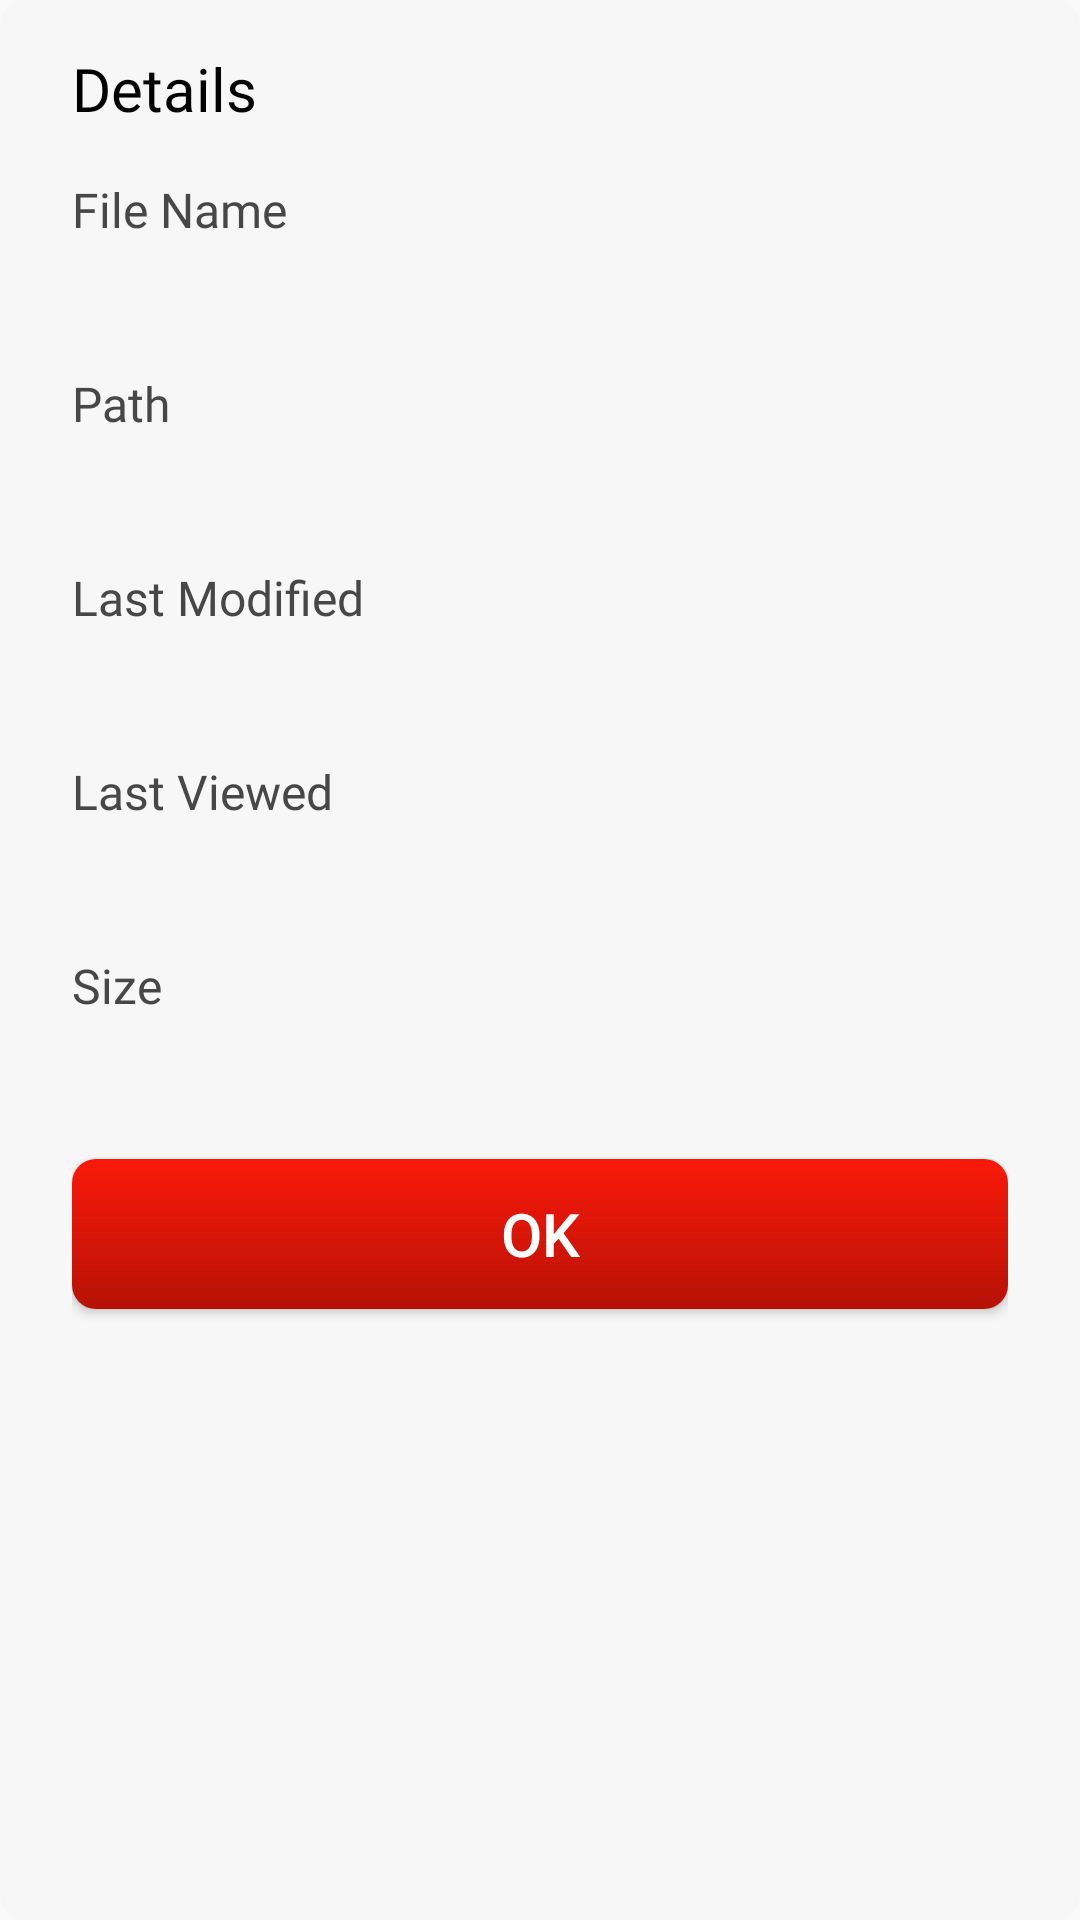

Write the Android layout XML for this screen, with the resource values it uses.
<!-- AndroidManifest.xml: application theme Theme.Bottomnavpdf -->
<!-- res/layout/filedetail_dailog.xml -->
<?xml version="1.0" encoding="utf-8"?>
<androidx.appcompat.widget.LinearLayoutCompat xmlns:android="http://schemas.android.com/apk/res/android"
    xmlns:app="http://schemas.android.com/apk/res-auto"
    android:layout_width="match_parent"
    android:layout_height="wrap_content"
    android:layout_gravity="top"
    android:layout_margin="16sp"
    android:backgroundTint="#f7f7f7"
    android:background="@drawable/curve_sharp"
    android:orientation="vertical"
    android:paddingHorizontal="24dp">

    <TextView
        android:layout_width="match_parent"
        android:layout_height="wrap_content"
        android:layout_marginTop="16sp"
        android:fontFamily="@font/roboto_medium"
        android:gravity="start"
        android:text="@string/details"
        android:textColor="@color/black"
        android:textSize="20sp" />

    <TextView
        android:layout_width="match_parent"
        android:layout_height="wrap_content"
        android:layout_marginTop="16sp"
        android:fontFamily="@font/roboto_medium"
        android:gravity="start"
        android:text="@string/file_name"
        android:textColor="#474747"
        android:textSize="16sp" />

    <TextView
        android:layout_width="match_parent"
        android:layout_height="wrap_content"
        android:layout_marginTop="8dp"
        android:id="@+id/detail_dialog_name"
        android:fontFamily="@font/roboto_medium"
        android:gravity="start"
        android:textColor="#9A9A9A"
        android:textSize="14sp" />

    <TextView
        android:layout_width="match_parent"
        android:layout_height="wrap_content"
        android:layout_marginTop="16sp"
        android:fontFamily="@font/roboto_medium"
        android:gravity="start"
        android:text="@string/path"
        android:textColor="#474747"
        android:textSize="16sp" />

    <TextView
        android:layout_width="match_parent"
        android:layout_height="wrap_content"
        android:layout_marginTop="8dp"
        android:fontFamily="@font/roboto_medium"
        android:gravity="start"
        android:id="@+id/detail_dialog_path"
        android:textColor="#9A9A9A"
        android:textSize="14sp" />

    <TextView
        android:layout_width="match_parent"
        android:layout_height="wrap_content"
        android:layout_marginTop="16sp"
        android:fontFamily="@font/roboto_medium"
        android:gravity="start"
        android:text="@string/last_modified"
        android:textColor="#474747"
        android:textSize="16sp" />

    <TextView
        android:layout_width="match_parent"
        android:layout_height="wrap_content"
        android:layout_marginTop="8dp"
        android:fontFamily="@font/roboto_medium"
        android:gravity="start"
        android:id="@+id/detail_dialog_lastmodified"
        android:textColor="#9A9A9A"
        android:textSize="14sp" />

    <TextView
        android:layout_width="match_parent"
        android:layout_height="wrap_content"
        android:layout_marginTop="16sp"
        android:fontFamily="@font/roboto_medium"
        android:gravity="start"
        android:text="@string/last_viewed"
        android:id="@+id/detail_dialog_lastviewed_title"
        android:textColor="#474747"
        android:textSize="16sp" />

    <TextView
        android:layout_width="match_parent"
        android:layout_height="wrap_content"
        android:layout_marginTop="8dp"
        android:id="@+id/detail_dialog_lastviewed"
        android:fontFamily="@font/roboto_medium"
        android:gravity="start"
        android:textColor="#9A9A9A"
        android:textSize="14sp" />

    <TextView
        android:layout_width="match_parent"
        android:layout_height="wrap_content"
        android:layout_marginTop="16sp"
        android:fontFamily="@font/roboto_medium"
        android:gravity="start"
        android:text="@string/size"
        android:textColor="#474747"
        android:textSize="16sp" />

    <TextView
        android:layout_width="match_parent"
        android:layout_height="wrap_content"
        android:layout_marginTop="8dp"
        android:fontFamily="@font/roboto_medium"
        android:gravity="start"
        android:id="@+id/detail_dialog_size"
        android:textColor="#9A9A9A"
        android:textSize="14sp" />


    <androidx.appcompat.widget.AppCompatButton
        android:id="@+id/ok_detail_dialog"
        android:layout_width="match_parent"
        android:layout_height="50dp"
        android:layout_marginVertical="20sp"
        android:background="@drawable/curve_sharp"
        android:text="@string/ok"
        android:textColor="#FFFFFF"
        android:textSize="20sp"
        app:layout_constraintEnd_toEndOf="parent"
        app:layout_constraintTop_toBottomOf="@+id/page_number_card" />

</androidx.appcompat.widget.LinearLayoutCompat>
<!-- resources referenced by this layout -->
<resources>
  <color name="black">#FF000000</color>
  <!-- drawable curve_sharp (drawable) -->
  <shape xmlns:android="http://schemas.android.com/apk/res/android" >
  
      <solid android:color="#f7f7f7" />
      <gradient
          android:startColor="@color/appcolor_red_light"
          android:endColor="@color/appcolor_red"
          android:angle="270" />
      <corners
          android:radius="8dp" />
  
  </shape>
  <string name="details">Details</string>
  <string name="file_name">File Name</string>
  <string name="last_modified">Last Modified</string>
  <string name="last_viewed">Last Viewed</string>
  <string name="ok">OK</string>
  <string name="path">Path</string>
  <string name="size">Size</string>
  <style name="Theme.Bottomnavpdf" parent="Theme.AppCompat.Light.NoActionBar">
          
          <item name="windowActionBar">false</item>
          <item name="colorPrimary">@color/appcolor_red</item>
          <item name="colorPrimaryVariant">@color/white</item>
          <item name="colorOnPrimary">@color/white</item>
          
          <item name="colorSecondary">@color/teal_200</item>
          <item name="colorSecondaryVariant">@color/teal_700</item>
          <item name="colorOnSecondary">@color/black</item>
          
          <item name="android:statusBarColor">@color/white</item>
          <item name="android:windowLightStatusBar">true</item>
          
      </style>
  <color name="appcolor_red_light">#FA190A</color>
  <color name="appcolor_red">#B61206</color>
  <color name="white">#FFFFFFFF</color>
  <color name="teal_200">#B61206</color>
  <color name="teal_700">#B61206</color>
</resources>
